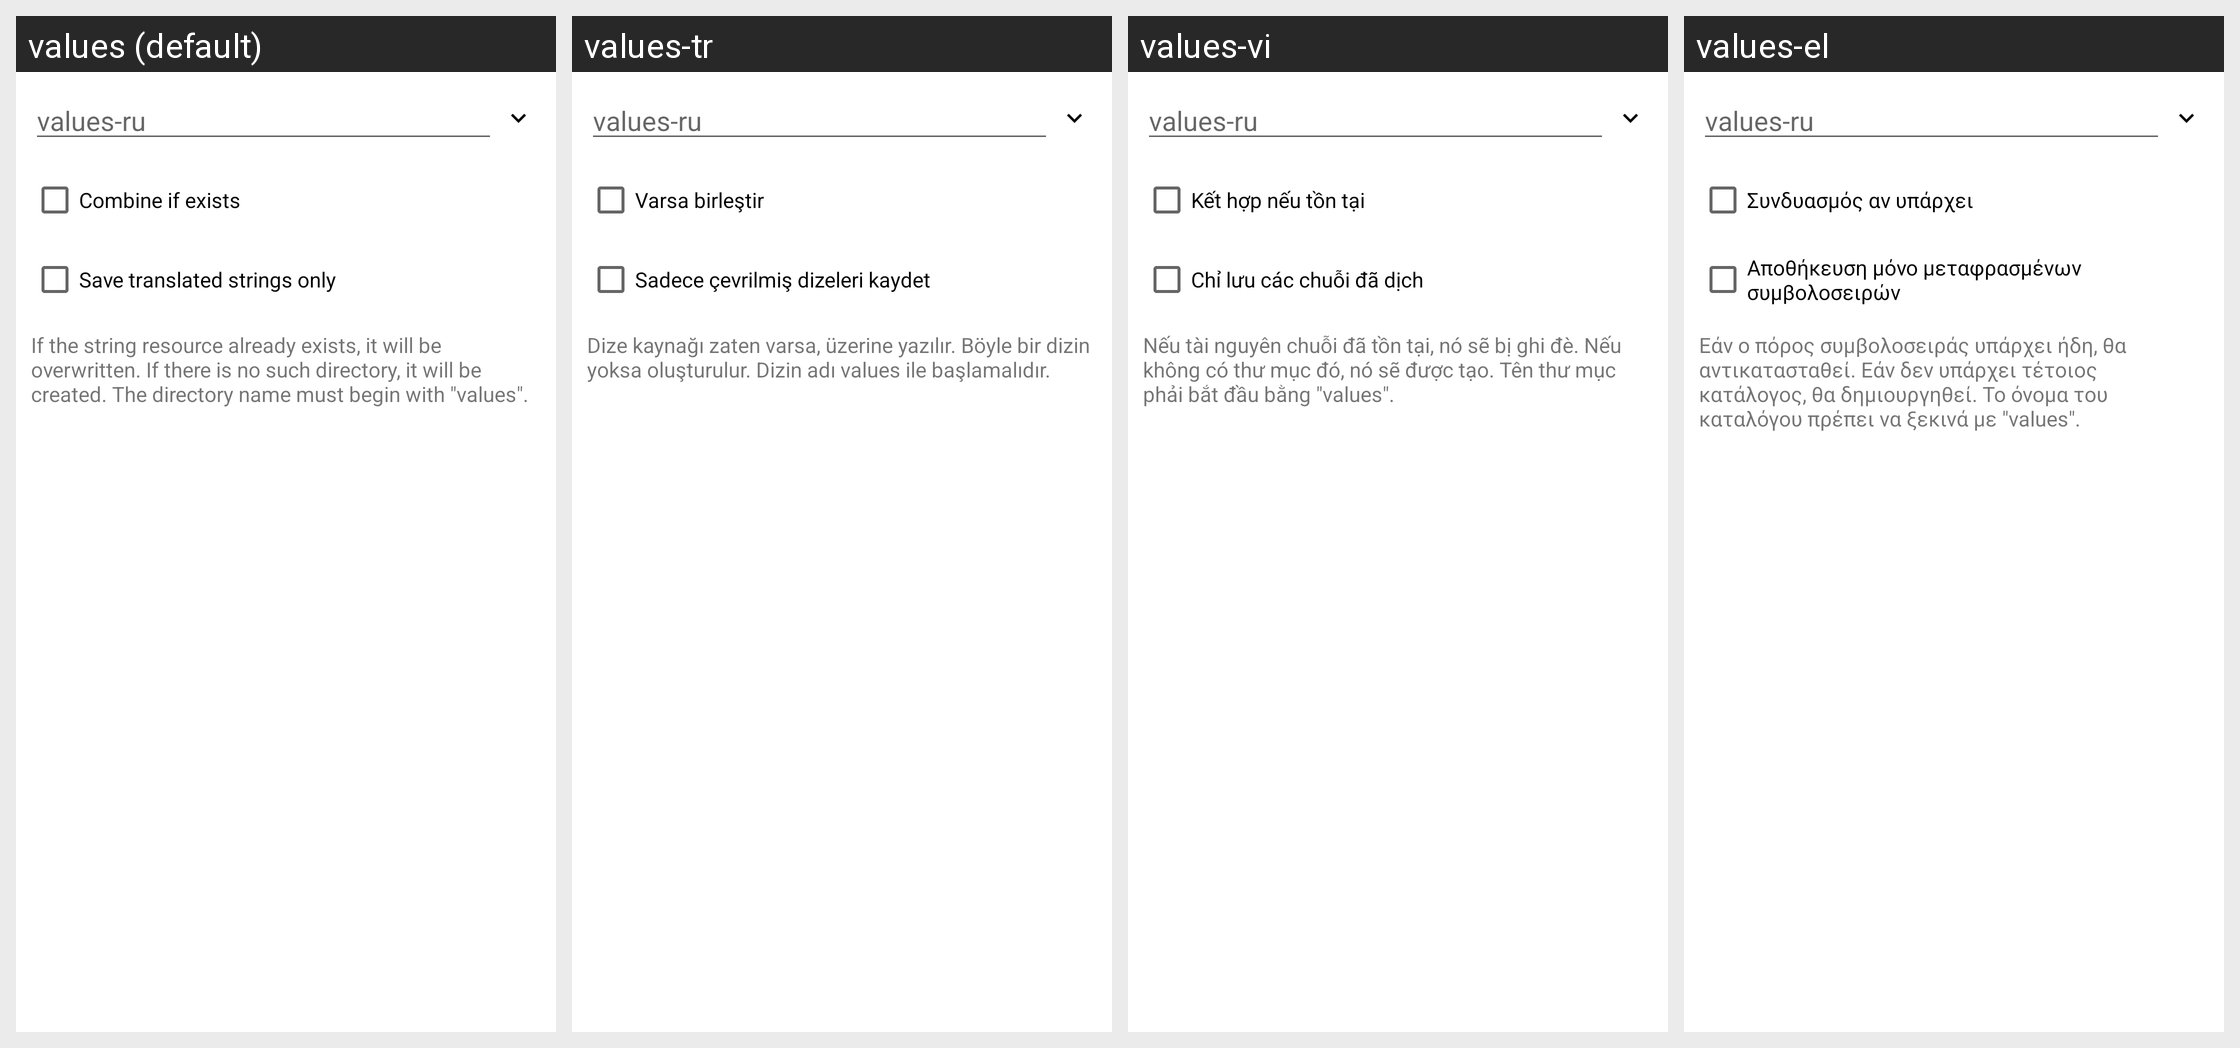

For this localized Android screen grid, give each drawn string resource with its value in every locale shown.
Android screen res/layout/translate_save.xml rendered under 4 locales, left to right: values (default), values-tr, values-vi, values-el. Device: Nexus 5 (rendered at 1080×1920; each locale shown at half size, 540×960, under a caption strip naming it); theme Theme.MaterialComponents.DayNight.NoActionBar.
Other locales in the repository, not shown: values-ar, values-bg, values-cs, values-de, values-es, values-fa, values-fr, values-he, values-hu, values-in, values-it, values-iw, values-ja, values-ko, values-lt, values-my, values-pl, values-pt, values-ro, values-ru, values-sq, values-uk, values-uz, values-zh.
Strings drawn on this screen, with the default value and each locale's value (text and hints the layout hard-codes, and strings that could not be matched under every locale, appear in the picture but are not listed):

mtr_combine
  values: Combine if exists
  values-tr: Varsa birleştir
  values-vi: Kết hợp nếu tồn tại
  values-el: Συνδυασμός αν υπάρχει

mtr_only_tr
  values: Save translated strings only
  values-tr: Sadece çevrilmiş dizeleri kaydet
  values-vi: Chỉ lưu các chuỗi đã dịch
  values-el: Αποθήκευση μόνο μεταφρασμένων συμβολοσειρών

mtr_info
  values: If the string resource already exists, it will be overwritten. If there is no such directory, it will be created. The directory name must begin with "values".
  values-tr: Dize kaynağı zaten varsa, üzerine yazılır. Böyle bir dizin yoksa oluşturulur. Dizin adı values ile başlamalıdır.
  values-vi: Nếu tài nguyên chuỗi đã tồn tại, nó sẽ bị ghi đè. Nếu không có thư mục đó, nó sẽ được tạo. Tên thư mục phải bắt đầu bằng "values".
  values-el: Εάν ο πόρος συμβολοσειράς υπάρχει ήδη, θα αντικατασταθεί. Εάν δεν υπάρχει τέτοιος κατάλογος, θα δημιουργηθεί. Το όνομα του καταλόγου πρέπει να ξεκινά με "values".
